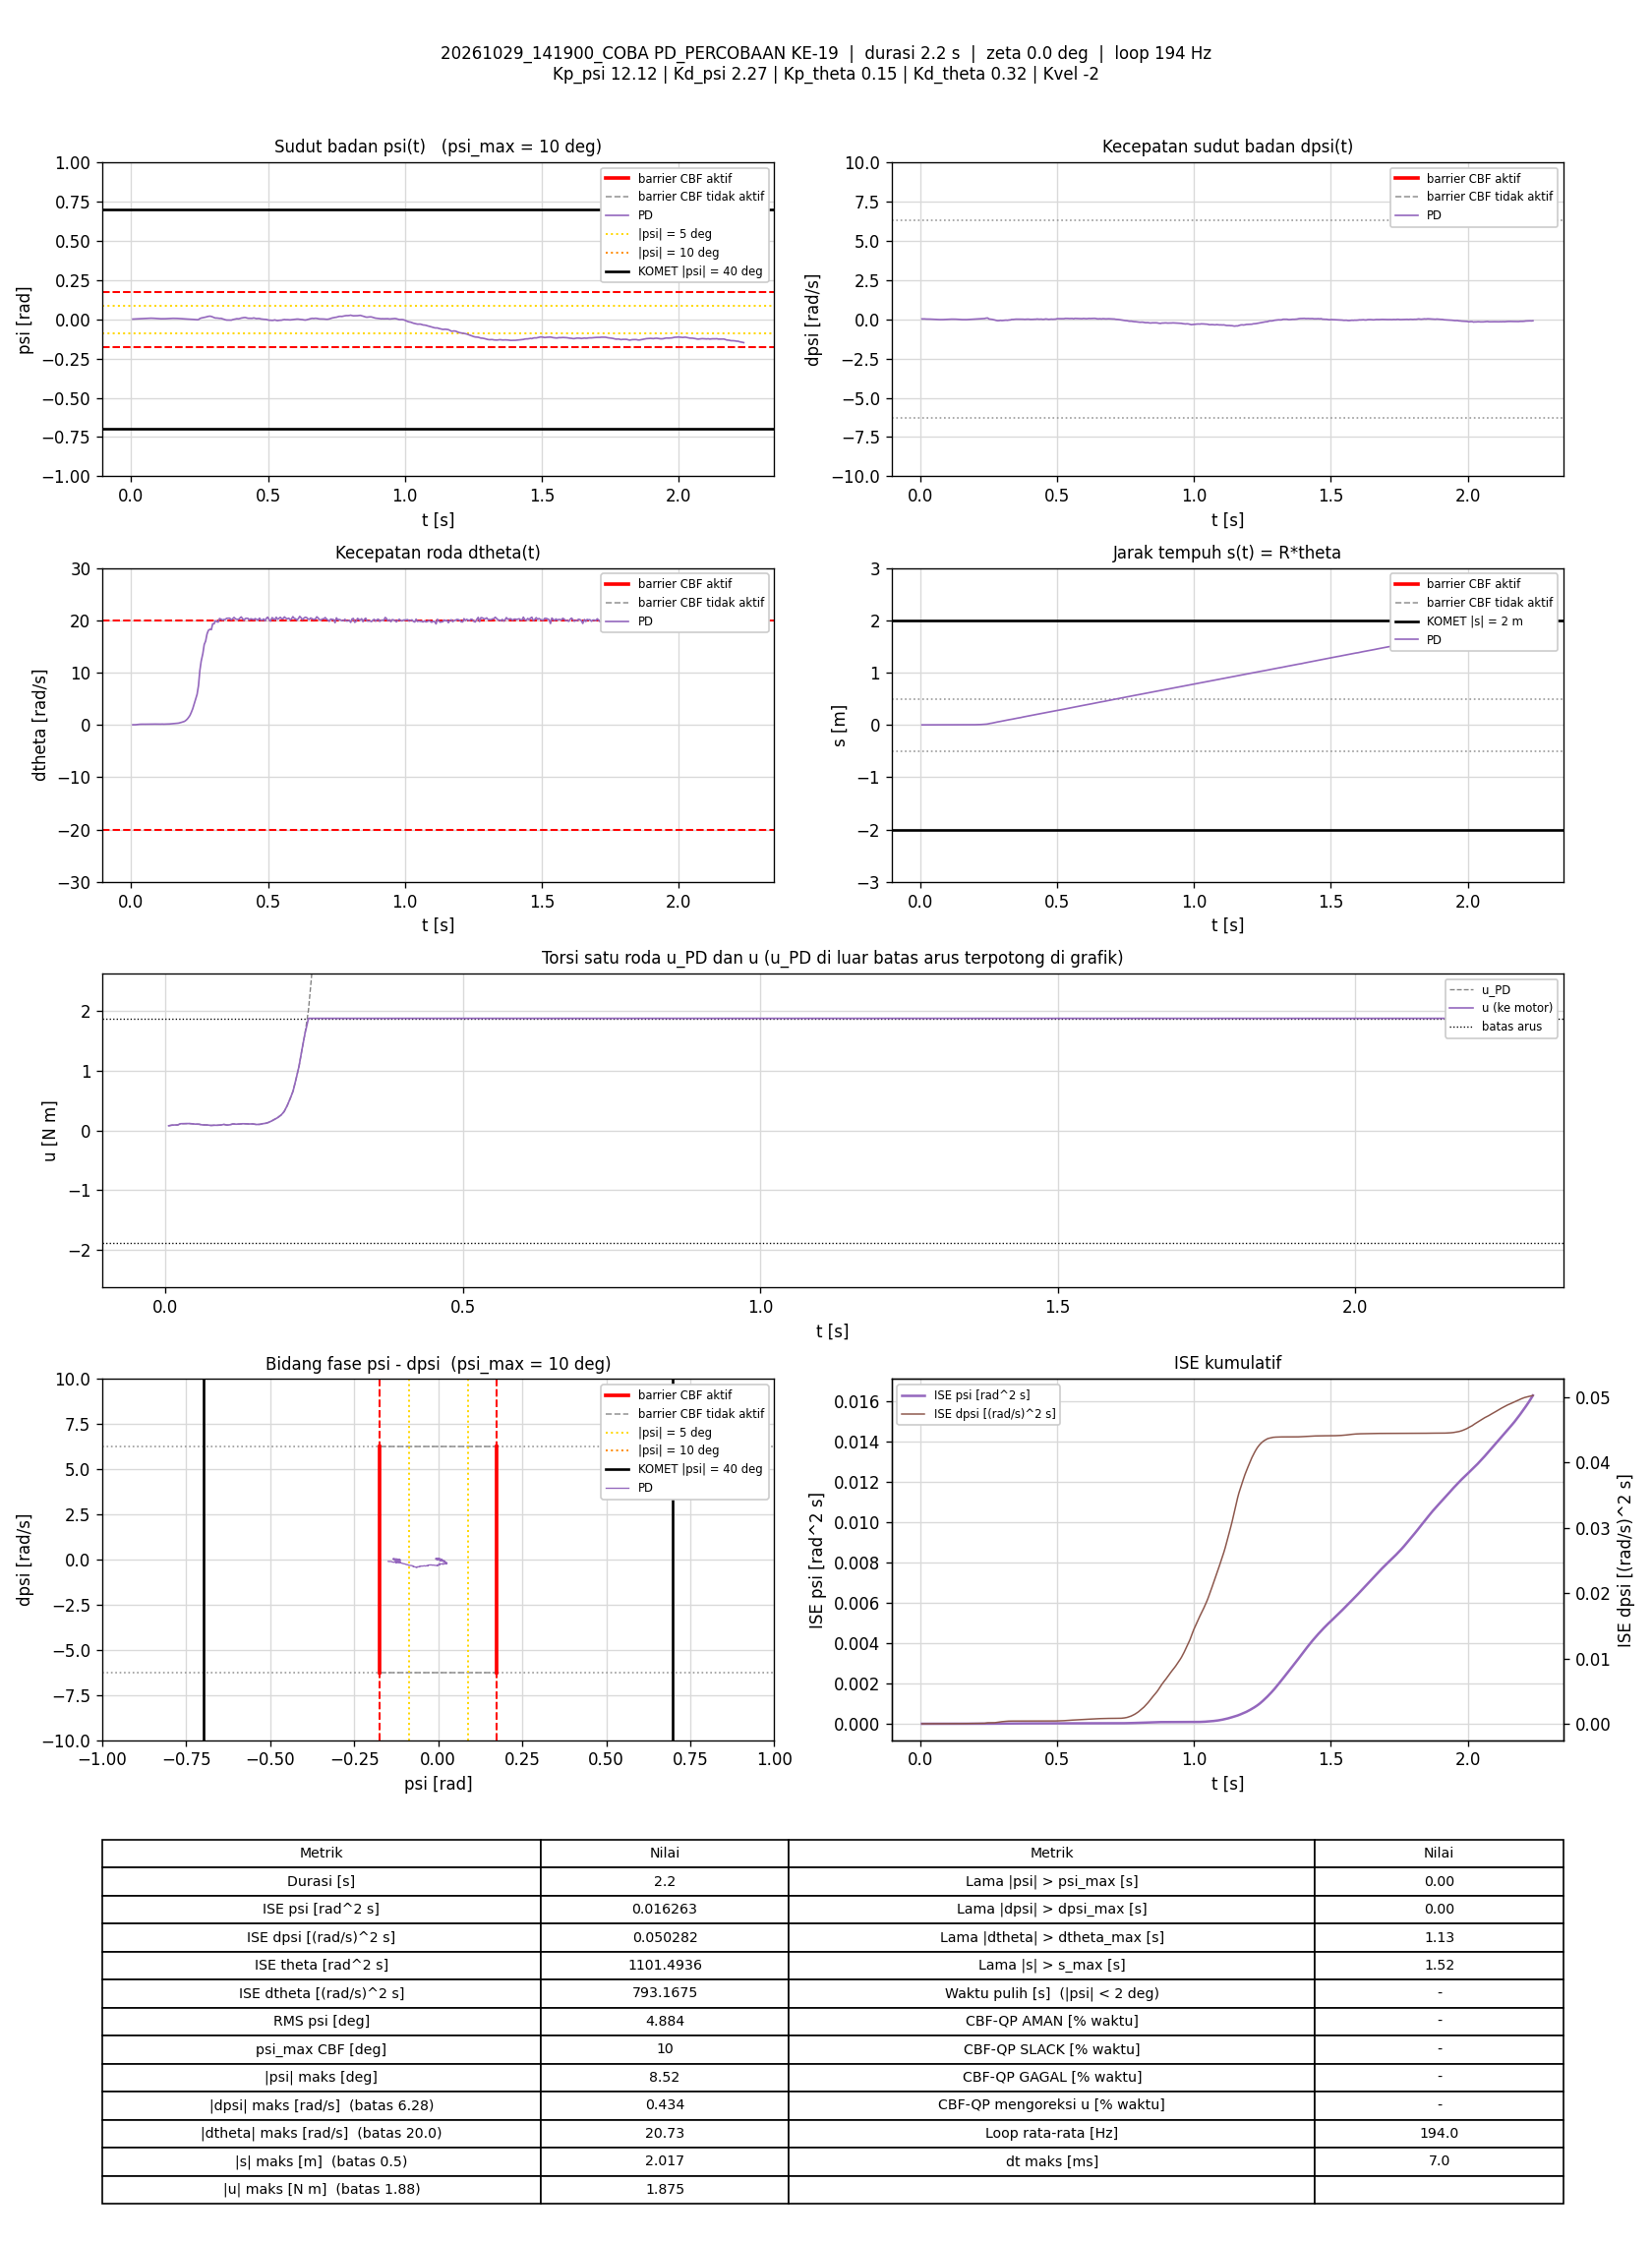

Data behind this chart, as committed beside it:
t_s, theta_rad, dtheta_rad_s, psi_rad, dpsi_rad_s, error_theta, error_dtheta, error_psi, error_dpsi, u_PD_Nm, u_Nm, status_cbf, dorong_N, ISE_theta, ISE_dtheta, ISE_psi, ISE_dpsi, Kp_psi, Kd_psi, Kp_theta, Kd_theta, Kvel, Alpha_1, Alpha_2
0.005795, 0.003715, 0.02456, 0.001397, 0.02391, -0.003715, -0.02456, -0.001397, -0.02391, 0.07907, 0.07907, -, 0, 7.9967407e-08, 3.4959531e-06, 1.1311826e-08, 3.3135215e-06, 12.12, 2.27, 0.15, 0.32, -2, 7.42, 8.45
0.01075, 0.004271, 0.02903, 0.001858, 0.02484, -0.004271, -0.02903, -0.001858, -0.02484, 0.08821, 0.08821, -, 0, 1.7035976e-07, 7.6721055e-06, 2.8415572e-08, 6.3714159e-06, 12.12, 2.27, 0.15, 0.32, -2, 7.42, 8.45
0.01575, 0.004738, 0.02767, 0.002325, 0.02431, -0.004738, -0.02767, -0.002325, -0.02431, 0.09222, 0.09222, -, 0, 2.8258718e-07, 1.1498995e-05, 5.5431043e-08, 9.3260602e-06, 12.12, 2.27, 0.15, 0.32, -2, 7.42, 8.45
0.02079, 0.006531, 0.06433, 0.002967, 0.01565, -0.006531, -0.06433, -0.002967, -0.01565, 0.09208, 0.09208, -, 0, 4.9754095e-07, 3.2357183e-05, 9.979591e-08, 1.0560544e-05, 12.12, 2.27, 0.15, 0.32, -2, 7.42, 8.45
0.02589, 0.008493, 0.1158, 0.003395, 0.01552, -0.008493, -0.1158, -0.003395, -0.01552, 0.1134, 0.1134, -, 0, 8.651891e-07, 0.0001007, 1.5854665e-07, 1.178793e-05, 12.12, 2.27, 0.15, 0.32, -2, 7.42, 8.45
0.03073, 0.009515, 0.1165, 0.003842, 0.01379, -0.009515, -0.1165, -0.003842, -0.01379, 0.1151, 0.1151, -, 0, 1.3041862e-06, 0.0001665, 2.3012524e-07, 1.2709396e-05, 12.12, 2.27, 0.15, 0.32, -2, 7.42, 8.45
0.03573, 0.01072, 0.1164, 0.004474, 0.01059, -0.01072, -0.1164, -0.004474, -0.01059, 0.1155, 0.1155, -, 0, 1.8789459e-06, 0.0002342, 3.3019721e-07, 1.3269865e-05, 12.12, 2.27, 0.15, 0.32, -2, 7.42, 8.45
0.04077, 0.01242, 0.1321, 0.005113, 0.005259, -0.01242, -0.1321, -0.005113, -0.005259, 0.1162, 0.1162, -, 0, 2.6558989e-06, 0.0003221, 4.6196976e-07, 1.3409255e-05, 12.12, 2.27, 0.15, 0.32, -2, 7.42, 8.45
0.04573, 0.01374, 0.1395, 0.00548, -0.0002033, -0.01374, -0.1395, -0.00548, 0.0002033, 0.1106, 0.1106, -, 0, 3.5920394e-06, 0.0004185, 6.1083779e-07, 1.340946e-05, 12.12, 2.27, 0.15, 0.32, -2, 7.42, 8.45
0.05079, 0.01458, 0.1287, 0.005837, -0.002335, -0.01458, -0.1287, -0.005837, 0.002335, 0.1066, 0.1066, -, 0, 4.6670521e-06, 0.0005023, 7.8318844e-07, 1.3437039e-05, 12.12, 2.27, 0.15, 0.32, -2, 7.42, 8.45
0.05674, 0.01625, 0.1351, 0.006545, -0.007798, -0.01625, -0.1351, -0.006545, 0.007798, 0.1048, 0.1048, -, 0, 6.2382404e-06, 0.0006109, 1.0382494e-06, 1.3799026e-05, 12.12, 2.27, 0.15, 0.32, -2, 7.42, 8.45
0.06173, 0.01839, 0.155, 0.007063, -0.01792, -0.01839, -0.155, -0.007063, 0.01792, 0.09452, 0.09452, -, 0, 7.9268242e-06, 0.0007309, 1.2872587e-06, 1.5402475e-05, 12.12, 2.27, 0.15, 0.32, -2, 7.42, 8.45
0.06674, 0.01903, 0.1478, 0.007029, -0.01739, -0.01903, -0.1478, -0.007029, 0.01739, 0.09302, 0.09302, -, 0, 9.7384312e-06, 0.0008402, 1.5344201e-06, 1.6915354e-05, 12.12, 2.27, 0.15, 0.32, -2, 7.42, 8.45
0.07175, 0.02037, 0.1653, 0.007024, -0.02059, -0.02037, -0.1653, -0.007024, 0.02059, 0.09128, 0.09128, -, 0, 1.1816869e-05, 0.000977, 1.7816375e-06, 1.9039003e-05, 12.12, 2.27, 0.15, 0.32, -2, 7.42, 8.45
0.07701, 0.02096, 0.1576, 0.006855, -0.02165, -0.02096, -0.1576, -0.006855, 0.02165, 0.08436, 0.08436, -, 0, 1.41283e-05, 0.001108, 2.0287407e-06, 2.1504827e-05, 12.12, 2.27, 0.15, 0.32, -2, 7.42, 8.45
0.08295, 0.02149, 0.1618, 0.006422, -0.01832, -0.02149, -0.1618, -0.006422, 0.01832, 0.088, 0.088, -, 0, 1.6874087e-05, 0.001263, 2.2739114e-06, 2.350083e-05, 12.12, 2.27, 0.15, 0.32, -2, 7.42, 8.45
0.08775, 0.02151, 0.1516, 0.005767, -0.01366, -0.02151, -0.1516, -0.005767, 0.01366, 0.08741, 0.08741, -, 0, 1.9093298e-05, 0.001374, 2.4334693e-06, 2.4396061e-05, 12.12, 2.27, 0.15, 0.32, -2, 7.42, 8.45
0.09374, 0.02138, 0.1481, 0.005061, -0.007531, -0.02138, -0.1481, -0.005061, 0.007531, 0.09165, 0.09165, -, 0, 2.1829852e-05, 0.001505, 2.5868814e-06, 2.4735722e-05, 12.12, 2.27, 0.15, 0.32, -2, 7.42, 8.45
0.09874, 0.02146, 0.1494, 0.004469, -7.011294e-05, -0.02146, -0.1494, -0.004469, 7.011294e-05, 0.1018, 0.1018, -, 0, 2.4132596e-05, 0.001617, 2.6867979e-06, 2.4735747e-05, 12.12, 2.27, 0.15, 0.32, -2, 7.42, 8.45
0.1038, 0.02121, 0.1306, 0.003936, 0.0001963, -0.02121, -0.1306, -0.003936, -0.0001963, 0.08993, 0.08993, -, 0, 2.643159e-05, 0.001704, 2.7659844e-06, 2.4735944e-05, 12.12, 2.27, 0.15, 0.32, -2, 7.42, 8.45
0.1087, 0.02159, 0.1427, 0.003354, 0.00406, -0.02159, -0.1427, -0.003354, -0.00406, 0.09554, 0.09554, -, 0, 2.8704863e-05, 0.001803, 2.8208765e-06, 2.4816357e-05, 12.12, 2.27, 0.15, 0.32, -2, 7.42, 8.45
0.1139, 0.02243, 0.1587, 0.00324, 0.008723, -0.02243, -0.1587, -0.00324, -0.008723, 0.1099, 0.1099, -, 0, 3.1294759e-05, 0.001933, 2.8749048e-06, 2.5208032e-05, 12.12, 2.27, 0.15, 0.32, -2, 7.42, 8.45
0.1187, 0.02276, 0.1405, 0.003281, 0.009123, -0.02276, -0.1405, -0.003281, -0.009123, 0.1054, 0.1054, -, 0, 3.3809502e-05, 0.002029, 2.9271593e-06, 2.5612065e-05, 12.12, 2.27, 0.15, 0.32, -2, 7.42, 8.45
0.1247, 0.024, 0.1469, 0.003653, 0.007124, -0.024, -0.1469, -0.003653, -0.007124, 0.1074, 0.1074, -, 0, 3.7262328e-05, 0.002158, 3.0071961e-06, 2.591645e-05, 12.12, 2.27, 0.15, 0.32, -2, 7.42, 8.45
0.1298, 0.0257, 0.1569, 0.004205, 0.005126, -0.0257, -0.1569, -0.004205, -0.005126, 0.1128, 0.1128, -, 0, 4.0594406e-05, 0.002282, 3.0964057e-06, 2.6049035e-05, 12.12, 2.27, 0.15, 0.32, -2, 7.42, 8.45
0.1348, 0.02774, 0.1773, 0.004806, -0.001269, -0.02774, -0.1773, -0.004806, 0.001269, 0.1121, 0.1121, -, 0, 4.4475398e-05, 0.002441, 3.2129325e-06, 2.6057161e-05, 12.12, 2.27, 0.15, 0.32, -2, 7.42, 8.45
0.1408, 0.0294, 0.1789, 0.005413, -0.006199, -0.0294, -0.1789, -0.005413, 0.006199, 0.1088, 0.1088, -, 0, 4.9605197e-05, 0.002631, 3.3868454e-06, 2.6285234e-05, 12.12, 2.27, 0.15, 0.32, -2, 7.42, 8.45
0.1469, 0.03163, 0.2038, 0.005923, -0.01179, -0.03163, -0.2038, -0.005923, 0.01179, 0.1102, 0.1102, -, 0, 5.5759191e-05, 0.002886, 3.6025773e-06, 2.7140729e-05, 12.12, 2.27, 0.15, 0.32, -2, 7.42, 8.45
0.1528, 0.0339, 0.2228, 0.006172, -0.02005, -0.0339, -0.2228, -0.006172, 0.02005, 0.1006, 0.1006, -, 0, 6.250323e-05, 0.003178, 3.8261834e-06, 2.9501503e-05, 12.12, 2.27, 0.15, 0.32, -2, 7.42, 8.45
0.1589, 0.03612, 0.2514, 0.006093, -0.02285, -0.03612, -0.2514, -0.006093, 0.02285, 0.1024, 0.1024, -, 0, 7.0444495e-05, 0.003563, 4.0522001e-06, 3.2680616e-05, 12.12, 2.27, 0.15, 0.32, -2, 7.42, 8.45
0.1638, 0.03824, 0.2699, 0.006011, -0.02005, -0.03824, -0.2699, -0.006011, 0.02005, 0.1137, 0.1137, -, 0, 7.762066e-05, 0.00392, 4.2294981e-06, 3.4654266e-05, 12.12, 2.27, 0.15, 0.32, -2, 7.42, 8.45
0.1688, 0.04031, 0.3119, 0.005592, -0.02085, -0.04031, -0.3119, -0.005592, 0.02085, 0.1202, 0.1202, -, 0, 8.5734243e-05, 0.004405, 4.3855802e-06, 3.6825358e-05, 12.12, 2.27, 0.15, 0.32, -2, 7.42, 8.45
0.1738, 0.04207, 0.3464, 0.004952, -0.01566, -0.04207, -0.3464, -0.004952, 0.01566, 0.1353, 0.1353, -, 0, 9.4581998e-05, 0.005005, 4.5081619e-06, 3.8050912e-05, 12.12, 2.27, 0.15, 0.32, -2, 7.42, 8.45
0.1789, 0.04488, 0.4166, 0.004309, -0.01113, -0.04488, -0.4166, -0.004309, 0.01113, 0.1603, 0.1603, -, 0, 0.000105, 0.005905, 4.6044617e-06, 3.8693144e-05, 12.12, 2.27, 0.15, 0.32, -2, 7.42, 8.45
0.1838, 0.04812, 0.4867, 0.003717, -0.006465, -0.04812, -0.4867, -0.003717, 0.006465, 0.1861, 0.1861, -, 0, 0.0001162, 0.007044, 4.6708861e-06, 3.8894054e-05, 12.12, 2.27, 0.15, 0.32, -2, 7.42, 8.45
0.1888, 0.05191, 0.5786, 0.002903, -0.002868, -0.05191, -0.5786, -0.002903, 0.002868, 0.2138, 0.2138, -, 0, 0.0001297, 0.008725, 4.7131952e-06, 3.8935349e-05, 12.12, 2.27, 0.15, 0.32, -2, 7.42, 8.45
0.1947, 0.05623, 0.6717, 0.00224, 0.007391, -0.05623, -0.6717, -0.00224, -0.007391, 0.2589, 0.2589, -, 0, 0.0001486, 0.01142, 4.7431748e-06, 3.9261742e-05, 12.12, 2.27, 0.15, 0.32, -2, 7.42, 8.45
0.1997, 0.06464, 0.8626, 0.001734, 0.008057, -0.06464, -0.8626, -0.001734, -0.008057, 0.3153, 0.3153, -, 0, 0.0001695, 0.01514, 4.7581847e-06, 3.9585934e-05, 12.12, 2.27, 0.15, 0.32, -2, 7.42, 8.45
0.2047, 0.07413, 1.105, 0.001445, 0.01725, -0.07413, -1.105, -0.001445, -0.01725, 0.4101, 0.4101, -, 0, 0.0001969, 0.02123, 4.768616e-06, 4.107189e-05, 12.12, 2.27, 0.15, 0.32, -2, 7.42, 8.45
0.2097, 0.08756, 1.433, 0.0009713, 0.02484, -0.08756, -1.433, -0.0009713, -0.02484, 0.5268, 0.5268, -, 0, 0.0002352, 0.0315, 4.7733345e-06, 4.4159057e-05, 12.12, 2.27, 0.15, 0.32, -2, 7.42, 8.45
0.2148, 0.1042, 1.833, 0.0006575, 0.02817, -0.1042, -1.833, -0.0006575, -0.02817, 0.6586, 0.6586, -, 0, 0.0002906, 0.04863, 4.7755369e-06, 4.820283e-05, 12.12, 2.27, 0.15, 0.32, -2, 7.42, 8.45
0.2197, 0.128, 2.418, 0.0007864, 0.03204, -0.128, -2.418, -0.0007864, -0.03204, 0.8561, 0.8561, -, 0, 0.000371, 0.07731, 4.7785704e-06, 5.3237958e-05, 12.12, 2.27, 0.15, 0.32, -2, 7.42, 8.45
0.2248, 0.1559, 3.094, 4.8717822e-05, 0.03577, -0.1559, -3.094, -4.8717822e-05, -0.03577, 1.072, 1.072, -, 0, 0.0004947, 0.1261, 4.7785825e-06, 5.9753105e-05, 12.12, 2.27, 0.15, 0.32, -2, 7.42, 8.45
0.2297, 0.1915, 3.942, -0.0009131, 0.0439, -0.1915, -3.942, 0.0009131, -0.0439, 1.35, 1.35, -, 0, 0.0006747, 0.2023, 4.7826746e-06, 6.9209452e-05, 12.12, 2.27, 0.15, 0.32, -2, 7.42, 8.45
0.2347, 0.23, 4.758, -0.001781, 0.05029, -0.23, -4.758, 0.001781, -0.05029, 1.615, 1.615, -, 0, 0.0009392, 0.3155, 4.7985319e-06, 8.185888e-05, 12.12, 2.27, 0.15, 0.32, -2, 7.42, 8.45
0.2407, 0.2793, 5.849, -0.00255, 0.0772, -0.2793, -5.849, 0.00255, -0.0772, 2.016, 1.875, -, 0, 0.001408, 0.5209, 4.8375752e-06, 0.0001177, 12.12, 2.27, 0.15, 0.32, -2, 7.42, 8.45
0.2459, 0.3551, 7.545, -0.00192, 0.08253, -0.3551, -7.545, 0.00192, -0.08253, 2.579, 1.875, -, 0, 0.002058, 0.8146, 4.8565829e-06, 0.0001528, 12.12, 2.27, 0.15, 0.32, -2, 7.42, 8.45
0.2507, 0.4732, 10.37, 0.004914, 0.02018, -0.4732, -10.37, -0.004914, -0.02018, 3.424, 1.875, -, 0, 0.003142, 1.335, 4.973442e-06, 0.0001548, 12.12, 2.27, 0.15, 0.32, -2, 7.42, 8.45
0.2557, 0.5779, 12.2, 0.008046, 0.01205, -0.5779, -12.2, -0.008046, -0.01205, 4.029, 1.875, -, 0, 0.004815, 2.081, 5.2976814e-06, 0.0001555, 12.12, 2.27, 0.15, 0.32, -2, 7.42, 8.45
0.2617, 0.6771, 13.63, 0.01013, -0.004467, -0.6771, -13.63, -0.01013, 0.004467, 4.473, 1.875, -, 0, 0.007565, 3.195, 5.9127438e-06, 0.0001556, 12.12, 2.27, 0.15, 0.32, -2, 7.42, 8.45
0.2667, 0.8063, 15.36, 0.01213, -0.02299, -0.8063, -15.36, -0.01213, 0.02299, 5.009, 1.875, -, 0, 0.01081, 4.372, 6.6472299e-06, 0.0001582, 12.12, 2.27, 0.15, 0.32, -2, 7.42, 8.45
0.272, 0.9021, 16.02, 0.014, -0.04484, -0.9021, -16.02, -0.014, 0.04484, 5.194, 1.875, -, 0, 0.01505, 5.71, 7.6687011e-06, 0.0001687, 12.12, 2.27, 0.15, 0.32, -2, 7.42, 8.45
0.2768, 1.02, 17.33, 0.0165, -0.06935, -1.02, -17.33, -0.0165, 0.06935, 5.588, 1.875, -, 0, 0.02007, 7.156, 8.9805466e-06, 0.0001919, 12.12, 2.27, 0.15, 0.32, -2, 7.42, 8.45
0.2817, 1.126, 18.04, 0.01862, -0.08627, -1.126, -18.04, -0.01862, 0.08627, 5.803, 1.875, -, 0, 0.02637, 8.775, 1.070427e-05, 0.0002289, 12.12, 2.27, 0.15, 0.32, -2, 7.42, 8.45
0.2878, 1.223, 18.28, 0.01987, -0.08307, -1.223, -18.28, -0.01987, 0.08307, 5.901, 1.875, -, 0, 0.03536, 10.78, 1.3077873e-05, 0.0002704, 12.12, 2.27, 0.15, 0.32, -2, 7.42, 8.45
0.2928, 1.329, 18.2, 0.01794, -0.06629, -1.329, -18.2, -0.01794, 0.06629, 5.892, 1.875, -, 0, 0.04422, 12.44, 1.4690608e-05, 0.0002924, 12.12, 2.27, 0.15, 0.32, -2, 7.42, 8.45
0.2978, 1.439, 19.33, 0.01486, -0.07961, -1.439, -19.33, -0.01486, 0.07961, 6.186, 1.875, -, 0, 0.05454, 14.31, 1.5792383e-05, 0.000324, 12.12, 2.27, 0.15, 0.32, -2, 7.42, 8.45
0.3028, 1.538, 19.31, 0.01085, -0.06948, -1.538, -19.31, -0.01085, 0.06948, 6.153, 1.875, -, 0, 0.06658, 16.2, 1.6390798e-05, 0.0003486, 12.12, 2.27, 0.15, 0.32, -2, 7.42, 8.45
0.3079, 1.648, 19.92, 0.008042, -0.06136, -1.648, -19.92, -0.008042, 0.06136, 6.332, 1.875, -, 0, 0.08023, 18.2, 1.6715712e-05, 0.0003675, 12.12, 2.27, 0.15, 0.32, -2, 7.42, 8.45
0.3127, 1.744, 19.75, 0.008247, -0.05443, -1.744, -19.75, -0.008247, 0.05443, 6.295, 1.875, -, 0, 0.09508, 20.1, 1.7047686e-05, 0.0003819, 12.12, 2.27, 0.15, 0.32, -2, 7.42, 8.45
... 374 more rows
